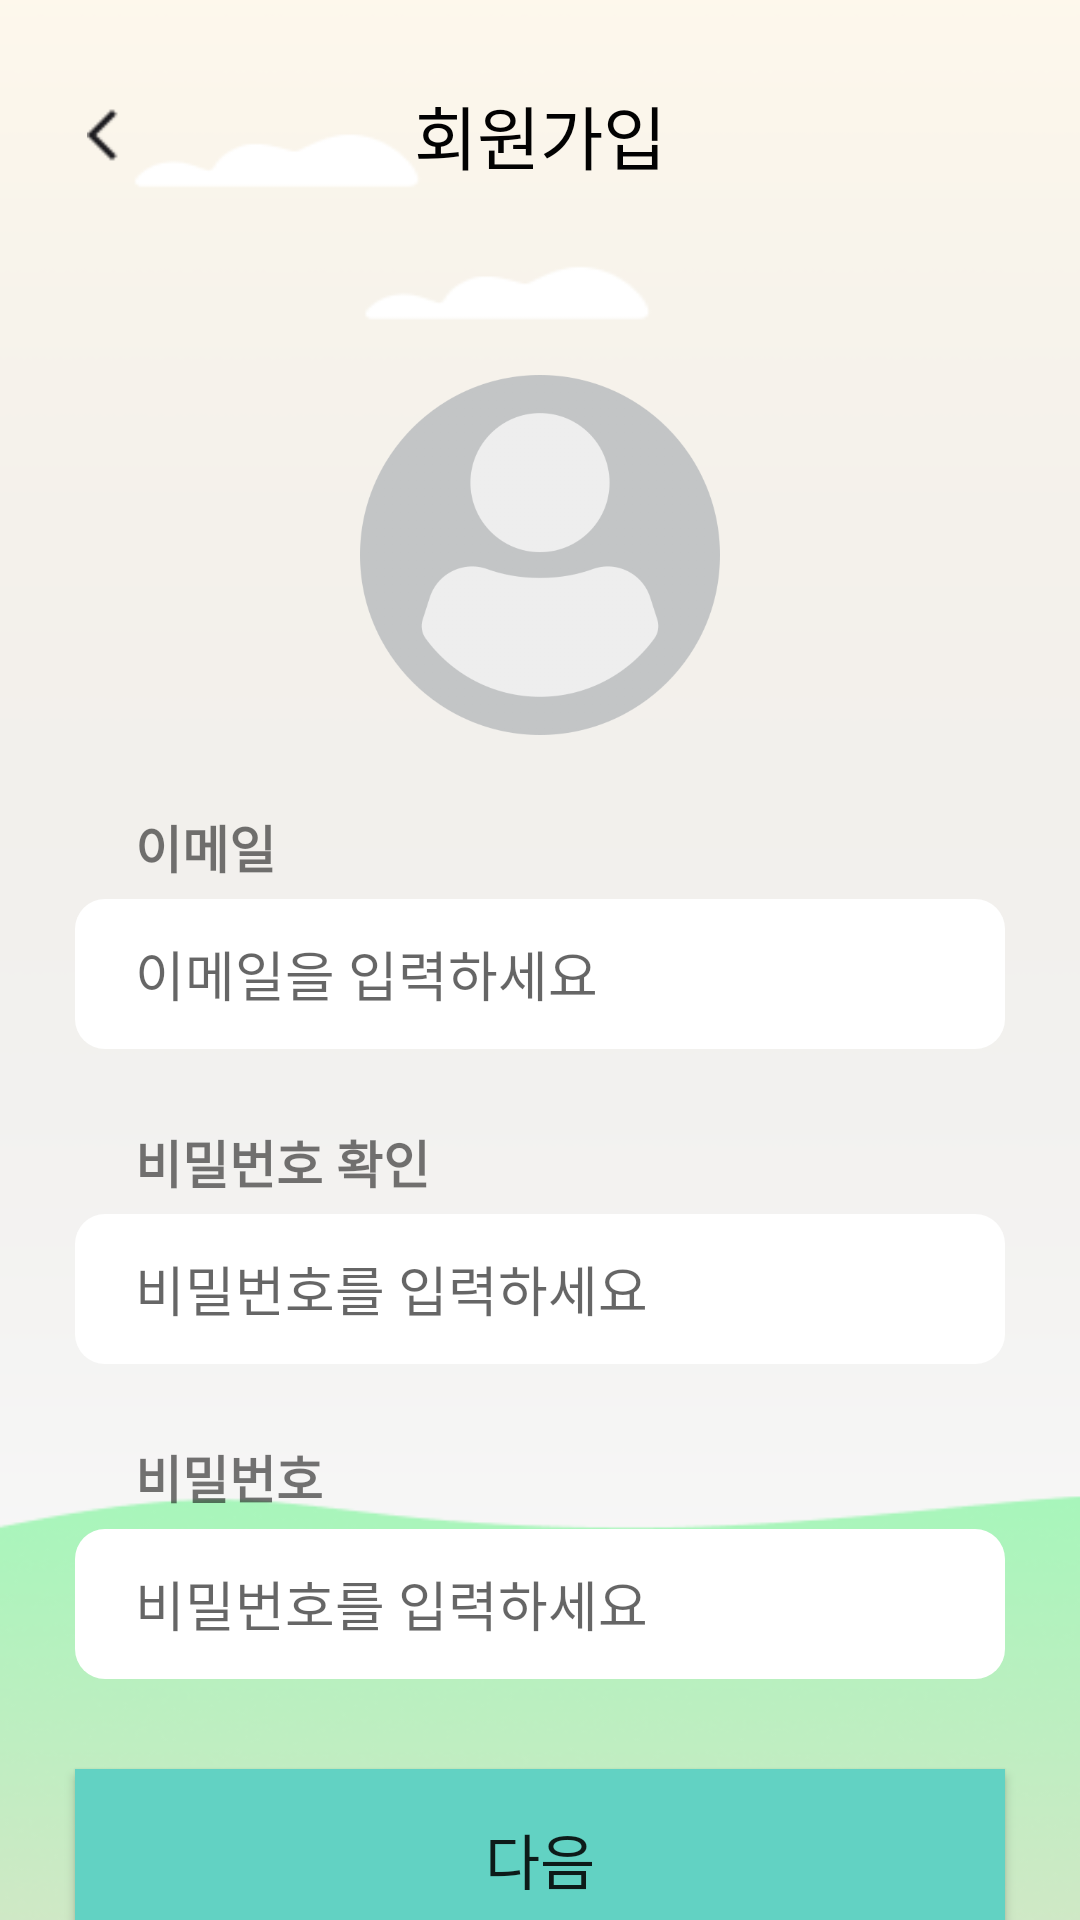

The Android layout XML behind this screen, and the referenced resources:
<!-- AndroidManifest.xml: application theme Theme.Diary -->
<!-- res/layout/activity_join.xml -->
<?xml version="1.0" encoding="utf-8"?>
<LinearLayout xmlns:android="http://schemas.android.com/apk/res/android"
    xmlns:app="http://schemas.android.com/apk/res-auto"
    android:layout_width="match_parent"
    android:layout_height="match_parent"
    android:background="@drawable/mainframe2"
    android:orientation="vertical">

    <LinearLayout
        android:id="@+id/top_view"
        android:layout_width="match_parent"
        android:layout_height="wrap_content"
        android:orientation="vertical">

        <RelativeLayout
            android:id="@+id/rv_top_all"
            android:layout_width="match_parent"
            android:layout_height="60dp"
            android:layout_marginTop="15dp"
            android:orientation="horizontal">


            <LinearLayout
                android:id="@+id/btn_back"
                android:layout_width="50dp"
                android:layout_height="match_parent"
                android:layout_alignParentStart="true"
                android:layout_alignParentLeft="true"
                android:layout_centerVertical="true"
                android:layout_marginStart="14dp"
                android:layout_marginLeft="14dp"
                android:gravity="center">

                <ImageView
                    android:layout_width="20dp"
                    android:layout_height="20dp"
                    android:layout_centerInParent="true"
                    android:src="@drawable/arrow_back_ios" />
            </LinearLayout>

            <TextView

                android:id="@+id/tv_title"
                android:layout_width="wrap_content"
                android:layout_height="wrap_content"

                android:layout_centerInParent="true"
                android:text="회원가입"
                android:textColor="#020202"
                android:textSize="23dp" />


        </RelativeLayout>

    </LinearLayout>

    <LinearLayout
        android:layout_width="match_parent"
        android:layout_height="match_parent"
        android:orientation="vertical">

        <ImageView
            android:id="@+id/img"
            android:layout_width="120dp"
            android:layout_height="120dp"
            app:srcCompat="@drawable/img"
            android:layout_gravity="center"
            android:layout_marginTop="50dp"/>

        <LinearLayout
            android:layout_width="match_parent"
            android:layout_height="wrap_content"
            android:layout_marginLeft="25dp"
            android:layout_marginTop="25dp"
            android:layout_marginRight="25dp"
            android:orientation="vertical">

            <TextView
                android:id="@+id/tv_find"
                android:layout_width="match_parent"
                android:layout_height="wrap_content"
                android:layout_marginLeft="20dp"
                android:inputType="textEmailAddress"
                android:text="이메일"
                android:textSize="17dp"
                android:textStyle="bold" />

            <EditText
                android:id="@+id/et_id"
                android:layout_width="match_parent"
                android:layout_height="50dp"
                android:layout_marginTop="5dp"
                android:background="@drawable/round_edge"
                android:gravity="center_vertical"
                android:hint="이메일을 입력하세요"
                android:paddingLeft="20dp"
                android:textSize="18dp"/>


        </LinearLayout>

        <LinearLayout
            android:layout_width="match_parent"
            android:layout_height="wrap_content"
            android:layout_marginLeft="25dp"
            android:layout_marginTop="25dp"
            android:layout_marginRight="25dp"
            android:orientation="vertical">

            <TextView
                android:id="@+id/textView3"
                android:layout_width="match_parent"
                android:layout_height="wrap_content"
                android:layout_marginLeft="20dp"
                android:text="비밀번호 확인"
                android:textSize="17dp"
                android:textStyle="bold" />

            <EditText
                android:id="@+id/et_pw_check"
                android:layout_width="match_parent"
                android:layout_height="50dp"
                android:layout_marginTop="5dp"
                android:background="@drawable/round_edge"
                android:gravity="center_vertical"
                android:hint="비밀번호를 입력하세요"
                android:paddingLeft="20dp"
                android:textSize="18dp"/>


        </LinearLayout>

        <LinearLayout
            android:layout_width="match_parent"
            android:layout_height="wrap_content"
            android:layout_marginLeft="25dp"
            android:layout_marginTop="25dp"
            android:layout_marginRight="25dp"
            android:orientation="vertical">

            <TextView
                android:id="@+id/textview7"
                android:layout_width="match_parent"
                android:layout_height="wrap_content"
                android:layout_marginLeft="20dp"
                android:text="비밀번호"
                android:textSize="17dp"
                android:textStyle="bold" />

            <EditText
                android:id="@+id/et_pw"
                android:layout_width="match_parent"
                android:layout_height="50dp"
                android:layout_marginTop="5dp"
                android:background="@drawable/round_edge"
                android:gravity="center_vertical"
                android:hint="비밀번호를 입력하세요"
                android:paddingLeft="20dp"
                android:textSize="18dp"/>


        </LinearLayout>

        <Button
            android:id="@+id/bt_join"
            android:layout_width="match_parent"
            android:layout_height="60dp"
            android:layout_marginLeft="25dp"
            android:layout_marginTop="30dp"
            android:layout_marginRight="25dp"
            android:background="#62D2C3"
            android:text="다음"
            android:textSize="20dp" />

    </LinearLayout>

</LinearLayout>
<!-- resources referenced by this layout -->
<resources>
  <!-- drawable arrow_back_ios: png bitmap (drawable, 316 bytes) -->
  <!-- drawable img: png bitmap (drawable, 28843 bytes) -->
  <!-- drawable mainframe2: png bitmap (drawable, 27705 bytes) -->
  <!-- drawable round_edge (drawable) -->
  <?xml version="1.0" encoding="utf-8"?>
  <shape xmlns:android="http://schemas.android.com/apk/res/android"
      android:shape="rectangle" android:padding="10dp">
      <solid
          android:color="#ffffff"/>
      <corners android:radius="10dp"/>
  </shape>
  <style name="Theme.Diary" parent="Theme.AppCompat.Light">
          
          <item name="colorPrimary">@color/purple_500</item>
          <item name="colorPrimaryVariant">#B2AFB9</item>
          <item name="colorOnPrimary">@color/white</item>
          
          <item name="colorSecondary">@color/teal_200</item>
          <item name="colorSecondaryVariant">@color/teal_700</item>
          <item name="colorOnSecondary">@color/black</item>
          
          <item name="android:statusBarColor" tools:targetApi="l">?attr/colorPrimaryVariant</item>
          <item name="windowActionBar">false</item>
          <item name="windowNoTitle">true</item>
  
          
      </style>
  <!-- not gathered from this repository: default colours our renderer supplied (Android Studio template values) -->
  <color name="purple_500">#FF6200EE</color>
  <color name="teal_200">#FF03DAC5</color>
  <color name="teal_700">#FF018786</color>
  <color name="black">#FF000000</color>
  <color name="white">#FFFFFFFF</color>
</resources>
